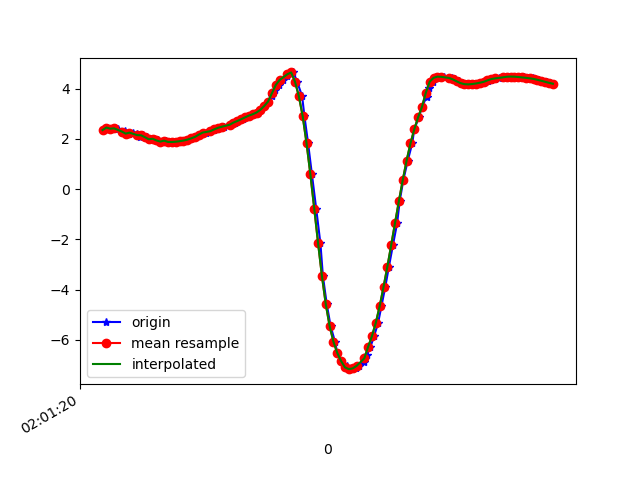

Data behind this chart, as committed beside it:
1617847280169, 542923724790491, 2.347135, -5.765816, 7.5687733
1617847280185, 542923744021261, 2.449, -5.773, 7.531
1617847280202, 542923763252031, 2.403, -5.724, 7.583
1617847280226, 542923782482801, 2.446, -5.781, 7.526
1617847280239, 542923801713571, 2.385, -5.69, 7.614
1617847280264, 542923820944341, 2.277, -5.731, 7.617
1617847280277, 542923840175111, 2.302, -5.728, 7.611
1617847280295, 542923859405881, 2.207, -5.732, 7.637
1617847280319, 542923878636651, 2.246, -5.884, 7.508
1617847280340, 542923897867421, 2.202, -5.839, 7.557
1617847280353, 542923917098191, 2.091, -5.799, 7.619
1617847280372, 542923936328961, 2.14, -5.729, 7.657
1617847280392, 542923955559731, 2.065, -5.65, 7.736
1617847280415, 542923974790501, 1.983, -5.751, 7.684
1617847280429, 542923994021271, 2.003, -5.724, 7.698
1617847280448, 542924013252041, 1.936, -5.686, 7.743
1617847280468, 542924032482811, 1.89, -5.768, 7.694
1617847280490, 542924051713581, 1.927, -5.722, 7.719
1617847280505, 542924070944351, 1.876, -5.702, 7.746
1617847280524, 542924090175121, 1.873, -5.7, 7.749
1617847280543, 542924109405891, 1.884, -5.661, 7.774
1617847280569, 542924128636661, 1.904, -5.576, 7.831
1617847280581, 542924147867431, 1.93, -5.475, 7.895
1617847280602, 542924167098201, 1.966, -5.387, 7.947
1617847280620, 542924186328971, 2.016, -5.325, 7.976
1617847280645, 542924205559741, 2.076, -5.273, 7.995
1617847280666, 542924224790511, 2.138, -5.207, 8.022
1617847280676, 542924244021281, 2.193, -5.132, 8.055
1617847280695, 542924263252051, 2.248, -5.076, 8.076
1617847280720, 542924282482821, 2.304, -5.048, 8.078
1617847280741, 542924301713591, 2.353, -5.045, 8.065
1617847280752, 542924320944361, 2.398, -5.047, 8.051
1617847280771, 542924340175131, 2.438, -5.042, 8.042
1617847280790, 542924359405901, 2.481, -5.031, 8.036
1617847280822, 542924378636671, 2.532, -5.007, 8.035
1617847280829, 542924397867441, 2.587, -4.977, 8.036
1617847280848, 542924417098211, 2.645, -4.956, 8.03
1617847280866, 542924436328981, 2.708, -4.96, 8.006
1617847280888, 542924455559751, 2.779, -4.99, 7.964
1617847280905, 542924474790521, 2.852, -5.013, 7.923
1617847280928, 542924494021291, 2.923, -4.991, 7.911
1617847280944, 542924513252061, 2.977, -4.921, 7.935
1617847280968, 542924532482831, 3.045, -4.825, 7.968
1617847280981, 542924551713601, 3.155, -4.748, 7.972
1617847281000, 542924570944371, 3.303, -4.699, 7.941
1617847281022, 542924590175141, 3.484, -4.64, 7.898
1617847281043, 542924609405911, 3.696, -4.55, 7.854
1617847281057, 542924628636681, 3.923, -4.446, 7.803
1617847281076, 542924647867451, 4.142, -4.364, 7.736
1617847281098, 542924667098221, 4.339, -4.364, 7.627
1617847281120, 542924686328991, 4.505, -4.494, 7.453
1617847281133, 542924705559761, 4.629, -4.708, 7.242
1617847281152, 542924724790531, 4.64, -4.865, 7.131
1617847281171, 542924744021301, 4.273, -5.215, 7.113
1617847281197, 542924763252071, 3.697, -5.591, 7.149
1617847281209, 542924782482841, 2.9, -5.968, 7.212
1617847281228, 542924801713611, 1.825, -6.286, 7.293
1617847281248, 542924820944381, 0.5813, -6.532, 7.283
1617847281270, 542924840175151, -0.7734, -6.78, 7.034
1617847281292, 542924859405921, -2.154, -6.988, 6.525
1617847281305, 542924878636691, -3.459, -7.036, 5.879
... 62 more rows
